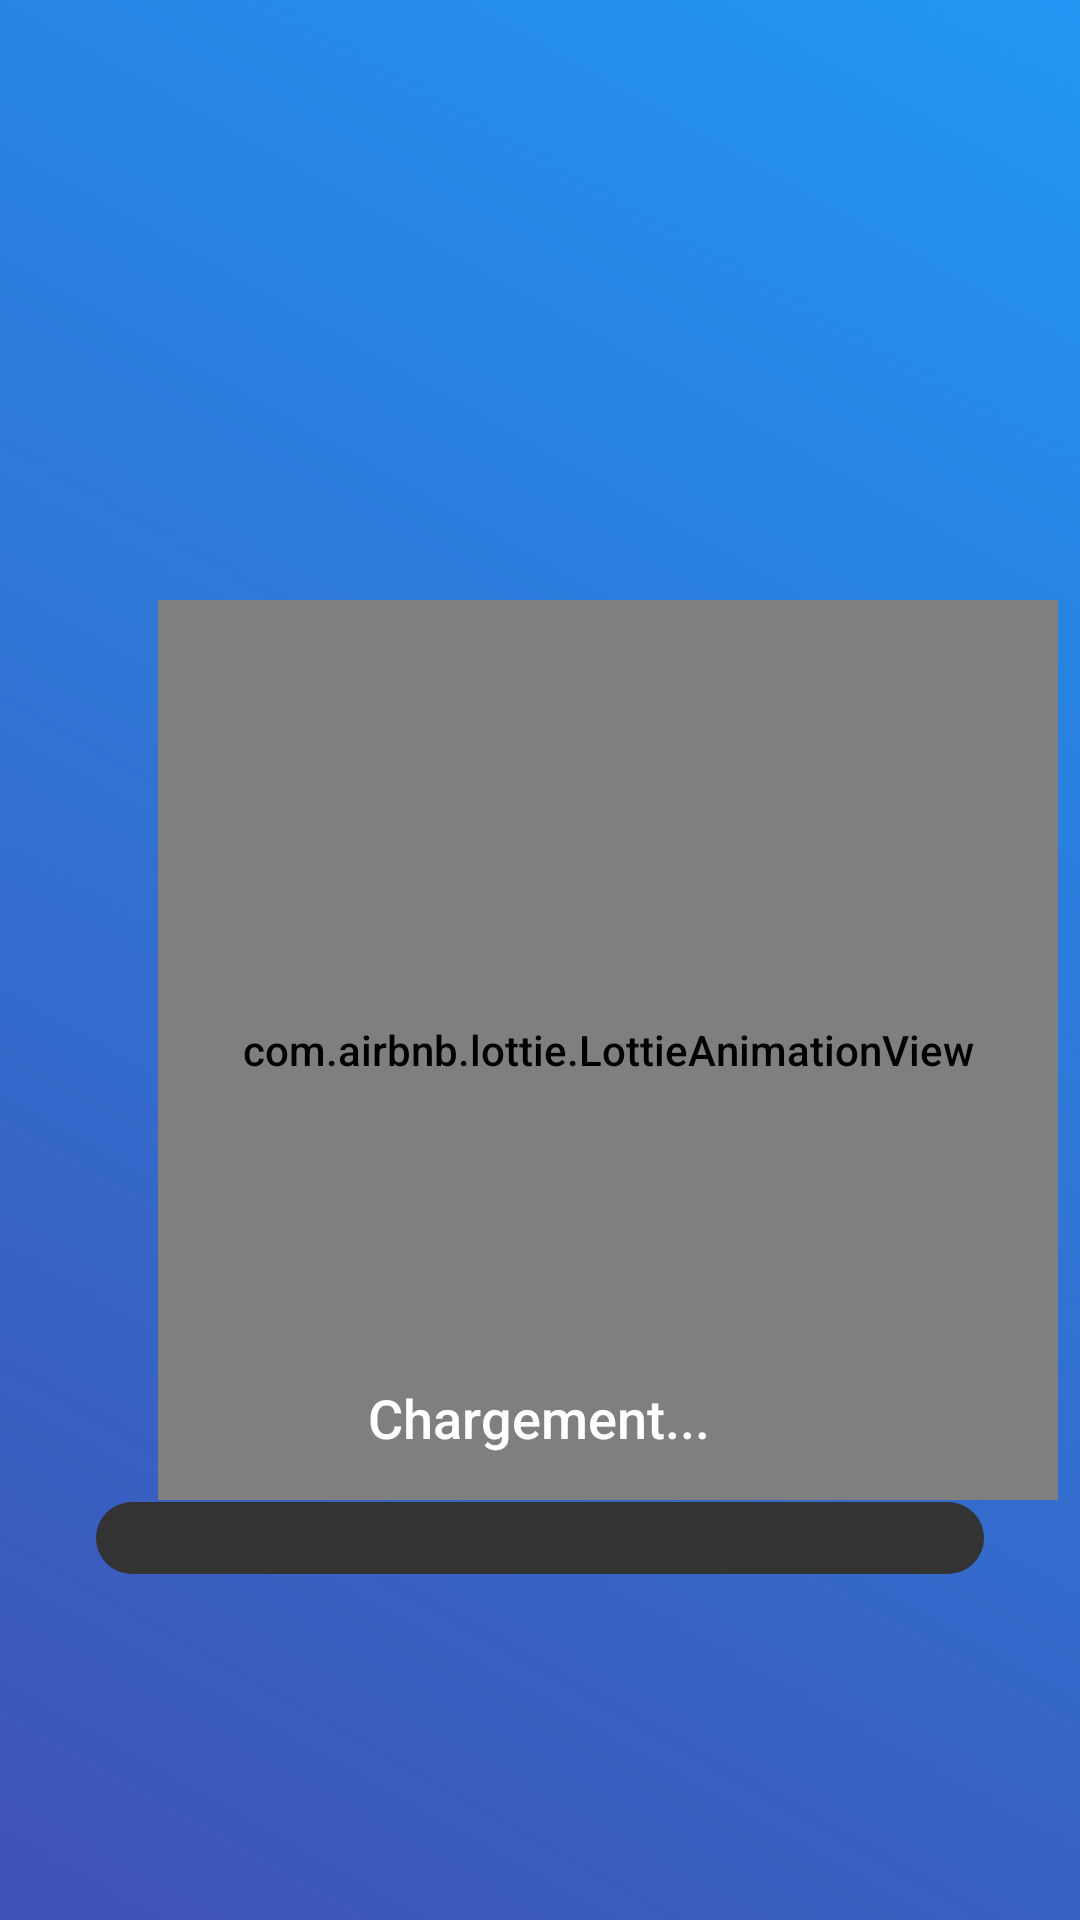

Write the Android layout XML for this screen, with the resource values it uses.
<!-- AndroidManifest.xml: application theme DefaultTheme -->
<!-- res/layout/splash_screen.xml -->
<?xml version="1.0" encoding="utf-8"?>
<androidx.constraintlayout.widget.ConstraintLayout
    xmlns:android="http://schemas.android.com/apk/res/android"
    xmlns:app="http://schemas.android.com/apk/res-auto"
    xmlns:tools="http://schemas.android.com/tools"
    android:layout_width="match_parent"
    android:layout_height="match_parent"
    android:background="@drawable/splash_background">

    

    

    <com.airbnb.lottie.LottieAnimationView
        android:id="@+id/matchmakingLottie"
        android:layout_width="300dp"
        android:layout_height="300dp"
        app:lottie_rawRes="@raw/satellite_antenna"
        app:lottie_autoPlay="true"
        app:lottie_loop="true"

        app:layout_constraintTop_toTopOf="parent"
        app:layout_constraintStart_toStartOf="parent"
        app:layout_constraintEnd_toEndOf="parent"
        android:layout_marginTop="200dp"
        android:layout_marginLeft="45dp"
    />


    

    <TextView
        android:id="@+id/splashText"
        android:layout_width="wrap_content"
        android:layout_height="wrap_content"
        android:layout_marginTop="-40dp"
        android:text="Chargement..."
        android:textColor="@android:color/white"
        android:textSize="18sp"
        app:layout_constraintEnd_toEndOf="parent"
        app:layout_constraintHorizontal_bias="0.498"
        app:layout_constraintStart_toStartOf="parent"
        app:layout_constraintTop_toBottomOf="@id/matchmakingLottie" />

    <ProgressBar
        android:id="@+id/splashProgress"
        style="?android:attr/progressBarStyleHorizontal"
        android:layout_width="0dp"
        android:layout_height="24dp"
        android:progress="0"
        android:max="100"
        android:indeterminate="false"
        android:progressDrawable="@drawable/custom_progress_bar"
        app:layout_constraintTop_toBottomOf="@id/splashText"
        app:layout_constraintStart_toStartOf="parent"
        app:layout_constraintEnd_toEndOf="parent"
        android:layout_marginTop="16dp"
        android:layout_marginStart="32dp"
        android:layout_marginEnd="32dp"/>

</androidx.constraintlayout.widget.ConstraintLayout>
<!-- resources referenced by this layout -->
<resources>
  <!-- drawable custom_progress_bar (drawable) -->
  <?xml version="1.0" encoding="utf-8"?>
  <layer-list xmlns:android="http://schemas.android.com/apk/res/android">
  
      
      <item android:id="@android:id/background">
          <shape android:shape="rectangle">
              <corners android:radius="40dp"/>
              <solid android:color="#333333"/> 
          </shape>
      </item>
  
      
      <item android:id="@android:id/progress">
          <clip>
              <shape android:shape="rectangle">
                  <corners android:radius="40dp"/>
                  <gradient
                      android:startColor="#81C784"
                      android:endColor="#2E7D32"
                      android:angle="0"
                      />
              </shape>
          </clip>
      </item>
  
  </layer-list>
  <!-- drawable splash_background (drawable) -->
  <?xml version="1.0" encoding="utf-8"?>
  <layer-list xmlns:android="http://schemas.android.com/apk/res/android">
      <item>
          <shape android:shape="rectangle">
              <gradient
                  android:startColor="#3F51B5"
                  android:endColor="#2196F3"
                  android:angle="45"/>
          </shape>
      </item>
  </layer-list>
  <style name="DefaultTheme" parent="Theme.MaterialComponents.Light.NoActionBar">
          
          <item name="android:windowBackground">@android:color/white</item>
          <item name="android:windowFullscreen">true</item>
          <item name="android:windowNoTitle">true</item>
          <item name="android:windowContentOverlay">@null</item>
          <item name="android:windowAnimationStyle">@android:style/Animation</item>
  
          
          <item name="android:fontFamily">sans-serif-medium</item>
          <item name="android:textColor">@android:color/black</item>
          <item name="android:textColorPrimary">@color/black</item>
          <item name="android:textColorSecondary">@color/dark_gray</item>
          <item name="android:textColorHint">@color/gray</item>
          <item name="android:windowBackground">@color/white</item>
  
          
          <item name="colorPrimary">#1976D2</item> 
          <item name="colorPrimaryDark">#1565C0</item>
          <item name="colorAccent">#FF4081</item> 
          <item name="colorButtonNormal">#64B5F6</item>
          <item name="android:buttonStyle">@style/Widget.AppCompat.Button.Colored</item>
  
          
          <item name="colorControlHighlight">#64B5F6</item>
          <item name="android:colorControlHighlight">#64B5F6</item>
  
          
          <item name="android:windowLightStatusBar">true</item>
          <item name="android:statusBarColor">#1976D2</item>
  
          <item name="android:windowBackground">@drawable/splash_background</item>
      </style>
  <color name="black">#000000</color>
  <color name="dark_gray">#424242</color>
  <color name="gray">#9E9E9E</color>
  <color name="white">#FFFFFF</color>
</resources>
